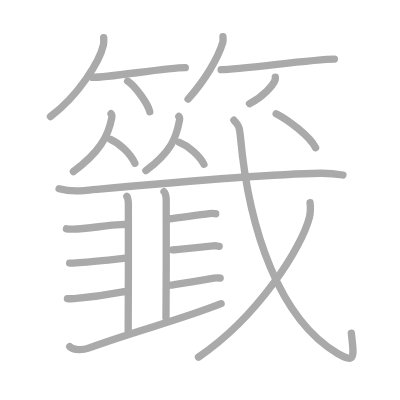
t = 0.00 s
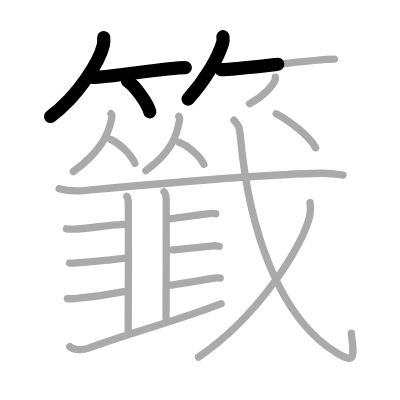
t = 4.50 s
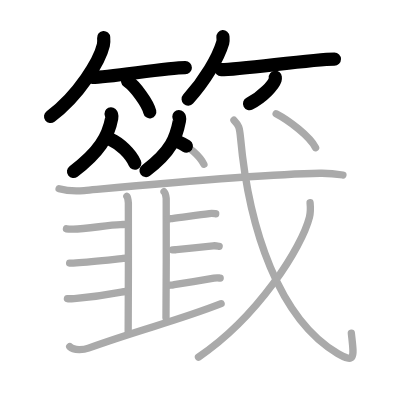
t = 9.25 s
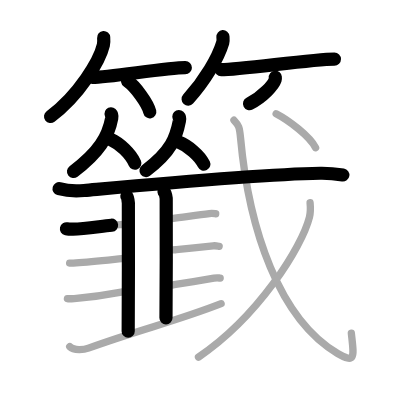
t = 13.75 s
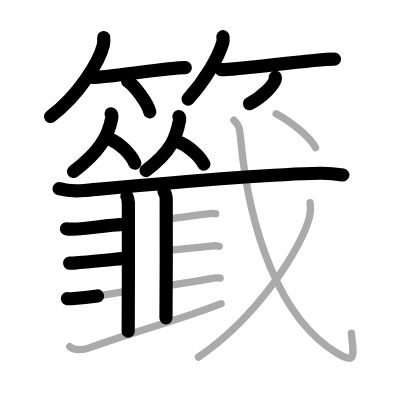
t = 15.50 s
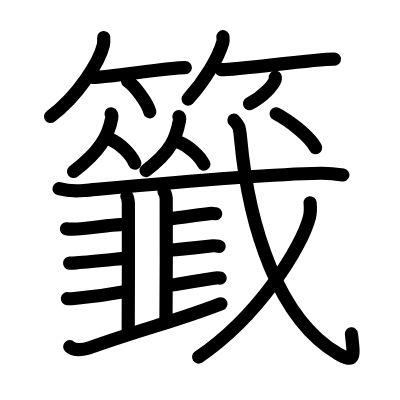
t = 23.00 s

The animated SVG that drew these frames (rendered in a browser with its animation timeline set to each time). Animation: 23 SMIL elements (animate=23); one cycle of 23.00 s.

<?xml version="1.0" standalone="no"?>
<!DOCTYPE svg PUBLIC "-//W3C//DTD SVG 1.1//EN"   "http://www.w3.org/Graphics/SVG/1.1/DTD/svg11.dtd">
<svg width="400px" height="400px"  version="1.1" xmlns="http://www.w3.org/2000/svg">
  <defs>
    <marker id="Triangle" viewBox="0 0 10 10" refX="0" refY="5" markerUnits="strokeWidth" markerWidth="3" style="stroke-opacity:0%;fill:#aaaaaa;" markerHeight="2" orient="auto">
      <path d="M 0 0 L 10 5 L 0 10 z" />
    </marker>
    
    <marker id="Arrow" viewBox="0 0 10 10" refX="5" refY="5" markerUnits="strokeWidth" markerWidth="1.8" style="stroke-opacity:0%;fill:#770000;" markerHeight="2" orient="auto">
      <path d="M 0 4 L 6 4 L 4 1 L 10 5 L 4 9 L 6 6 L 0 6 z" />
        <circle cx="5" cy="5" r="5" />
      </marker>
    
    <marker id="TriangleRed" viewBox="0 0 10 10" refX="0" refY="5" markerUnits="strokeWidth" markerWidth="3" style="stroke-opacity:0%;fill:#CC0000;" markerHeight="2" orient="auto">
      <path d="M 0 0 L 10 5 L 0 10 z" />
    </marker>
    
    <marker id="ArrowRed" viewBox="0 0 10 10" refX="5" refY="5" markerUnits="strokeWidth" markerWidth="1.8" style="stroke-opacity:0%;fill:#CC0000;" markerHeight="2" orient="auto">
      <path d="M 0 4 L 6 4 L 4 1 L 10 5 L 4 9 L 6 6 L 0 6 z" />
        <circle cx="5" cy="5" r="5" />
      </marker>
    
  </defs>
  
  <path style="fill:#ffffff; fill-opacity:100%; fill-rule:evenodd; stroke-width:0;" d="M 0 0 L 400px 0 L 400px 400px L 0 400px L 0 0" />

  <g transform="scale(3.6697247706422 3.6697247706422)">
<path style="fill:none; fill-opacity:0%; fill-rule:evenodd; stroke:#aaaaaa; stroke-opacity:100%; stroke-width: 1.5pt; stroke-linejoin:round; stroke-linecap:round;" d="M28.25 10.25c0.04 0.51 0.09 1.31-0.08 2.03c-0.99 4.29-6.66 13.7-14.41 19.47"></path>
<path style="fill:none; fill-opacity:0%; fill-rule:evenodd; stroke:#aaaaaa; stroke-opacity:100%; stroke-width: 1.5pt; stroke-linejoin:round; stroke-linecap:round;" d="M25.23 21.1c4.46 0 20.27-2.67 25.27-2.67"></path>
<path style="fill:none; fill-opacity:0%; fill-rule:evenodd; stroke:#aaaaaa; stroke-opacity:100%; stroke-width: 1.5pt; stroke-linejoin:round; stroke-linecap:round;" d="M34.77 22.08c2.13 1.48 5.51 6.08 6.04 8.38"></path>
<path style="fill:none; fill-opacity:0%; fill-rule:evenodd; stroke:#aaaaaa; stroke-opacity:100%; stroke-width: 1.5pt; stroke-linejoin:round; stroke-linecap:round;" d="M60.75 10c0.03 0.4 0.11 1.04-0.05 1.61c-1.27 4.21-4.79 10.22-9.44 15.39"></path>
<path style="fill:none; fill-opacity:0%; fill-rule:evenodd; stroke:#aaaaaa; stroke-opacity:100%; stroke-width: 1.5pt; stroke-linejoin:round; stroke-linecap:round;" d="M60.25 18.98c5.42 0 24.79-2.88 30.88-2.88"></path>
<path style="fill:none; fill-opacity:0%; fill-rule:evenodd; stroke:#aaaaaa; stroke-opacity:100%; stroke-width: 1.5pt; stroke-linejoin:round; stroke-linecap:round;" d="M75.02 21.05c0.02 0.17 0.04 0.44-0.04 0.68c-0.48 1.44-3.23 4.59-6.99 6.52"></path>
<path style="fill:none; fill-opacity:0%; fill-rule:evenodd; stroke:#aaaaaa; stroke-opacity:100%; stroke-width: 1.5pt; stroke-linejoin:round; stroke-linecap:round;" d="M30.26 31c0.26 0.24 0.27 0.72 0.18 1.2C29.5 37.25 27 41.5 20 46.75"></path>
<path style="fill:none; fill-opacity:0%; fill-rule:evenodd; stroke:#aaaaaa; stroke-opacity:100%; stroke-width: 1.5pt; stroke-linejoin:round; stroke-linecap:round;" d="M30.13 37.98c2.4 1.06 5.46 3.86 6.62 6.52"></path>
<path style="fill:none; fill-opacity:0%; fill-rule:evenodd; stroke:#aaaaaa; stroke-opacity:100%; stroke-width: 1.5pt; stroke-linejoin:round; stroke-linecap:round;" d="M48.74 31.75c0.23 0.22 0.25 0.68 0.16 1.12c-0.9 4.63-2.15 8.38-9.15 13.63"></path>
<path style="fill:none; fill-opacity:0%; fill-rule:evenodd; stroke:#aaaaaa; stroke-opacity:100%; stroke-width: 1.5pt; stroke-linejoin:round; stroke-linecap:round;" d="M48.75 38.75c2.47 0.97 5.61 3.56 6.81 6.01"></path>
<path style="fill:none; fill-opacity:0%; fill-rule:evenodd; stroke:#aaaaaa; stroke-opacity:100%; stroke-width: 1.5pt; stroke-linejoin:round; stroke-linecap:round;" d="M16.1 51.43c1.78 0.49 5.03 0.65 6.81 0.49c15.59-1.42 47.34-4.42 64.32-4.71c2.96-0.05 4.74 0.24 6.22 0.48"></path>
<path style="fill:none; fill-opacity:0%; fill-rule:evenodd; stroke:#aaaaaa; stroke-opacity:100%; stroke-width: 1.5pt; stroke-linejoin:round; stroke-linecap:round;" d="M34.57 53.5c0.23 0.28 0.36 1.26 0.41 1.83c0.05 0.56 0 31.41-0.05 34.92"></path>
<path style="fill:none; fill-opacity:0%; fill-rule:evenodd; stroke:#aaaaaa; stroke-opacity:100%; stroke-width: 1.5pt; stroke-linejoin:round; stroke-linecap:round;" d="M44.7 52.25c0.33 0.28 0.52 1.25 0.59 1.8c0.07 0.55 0 29.1-0.06 32.56"></path>
<path style="fill:none; fill-opacity:0%; fill-rule:evenodd; stroke:#aaaaaa; stroke-opacity:100%; stroke-width: 1.5pt; stroke-linejoin:round; stroke-linecap:round;" d="M18.11 62.35c0.47 0.1 1.34 0.1 1.81 0.1c3.85-0.01 9.38-1.17 12.89-1.25c0.79-0.02 1.15-0.04 1.65-0.04"></path>
<path style="fill:none; fill-opacity:0%; fill-rule:evenodd; stroke:#aaaaaa; stroke-opacity:100%; stroke-width: 1.5pt; stroke-linejoin:round; stroke-linecap:round;" d="M18.97 71.7c0.47 0.04 1.32-0.02 1.79-0.06c3.79-0.3 8.94-0.83 12.38-1.17c0.77-0.08 1.13-0.12 1.63-0.16"></path>
<path style="fill:none; fill-opacity:0%; fill-rule:evenodd; stroke:#aaaaaa; stroke-opacity:100%; stroke-width: 1.5pt; stroke-linejoin:round; stroke-linecap:round;" d="M18.37 81.38c0.48 0.08 1.36 0.01 1.83-0.03c3.88-0.32 9.1-1.02 12.85-1.75c0.77-0.15 1.16-0.14 1.66-0.18"></path>
<path style="fill:none; fill-opacity:0%; fill-rule:evenodd; stroke:#aaaaaa; stroke-opacity:100%; stroke-width: 1.5pt; stroke-linejoin:round; stroke-linecap:round;" d="M45.78 59.67c0.65-0.03 0.61-0.04 1.09-0.1c3.11-0.4 7.22-1.01 10.19-1.37c0.81-0.1 1.31 0 1.72 0.05"></path>
<path style="fill:none; fill-opacity:0%; fill-rule:evenodd; stroke:#aaaaaa; stroke-opacity:100%; stroke-width: 1.5pt; stroke-linejoin:round; stroke-linecap:round;" d="M47 68.08c0.62 0 0.58-0.01 1.05-0.05c2.99-0.29 7.18-0.78 10.03-1.05c0.78-0.07 1.25 0.08 1.64 0.16"></path>
<path style="fill:none; fill-opacity:0%; fill-rule:evenodd; stroke:#aaaaaa; stroke-opacity:100%; stroke-width: 1.5pt; stroke-linejoin:round; stroke-linecap:round;" d="M46.37 77.72c0.65-0.06 0.6-0.06 1.08-0.14c3.07-0.5 7.9-1.3 10.84-1.77c0.8-0.13 1.3-0.05 1.71-0.03"></path>
<path style="fill:none; fill-opacity:0%; fill-rule:evenodd; stroke:#aaaaaa; stroke-opacity:100%; stroke-width: 1.5pt; stroke-linejoin:round; stroke-linecap:round;" d="M19 94.46c1.21 1.25 4.16 0.74 5.1 0.4C39 89.5 47.81 87.61 60.25 82.75"></path>
<path style="fill:none; fill-opacity:0%; fill-rule:evenodd; stroke:#aaaaaa; stroke-opacity:100%; stroke-width: 1.5pt; stroke-linejoin:round; stroke-linecap:round;" d="M63.75 32.75c1.3 1.39 1.51 1.78 1.79 4.77c2.27 25.03 10.56 49.48 26.47 58.81c5.11 3 4.38 0.6 3.73-5.56"></path>
<path style="fill:none; fill-opacity:0%; fill-rule:evenodd; stroke:#aaaaaa; stroke-opacity:100%; stroke-width: 1.5pt; stroke-linejoin:round; stroke-linecap:round;" d="M84.5 55.25c0.09 0.97 0.18 2.5-0.17 3.89c-2.07 8.21-13.96 27.14-30.24 38.17"></path>
<path style="fill:none; fill-opacity:0%; fill-rule:evenodd; stroke:#aaaaaa; stroke-opacity:100%; stroke-width: 1.5pt; stroke-linejoin:round; stroke-linecap:round;" d="M75.25 31c3.51 1.85 9.11 6.08 10.75 9.25"></path>

<path style="fill:none; fill-opacity:0%; fill-rule:evenodd; stroke:#000000; stroke-opacity:100%; stroke-width: 2.7pt; stroke-linejoin:round; stroke-linecap:round;" d="M28.25 10.25c0.04 0.51 0.09 1.31-0.08 2.03c-0.99 4.29-6.66 13.7-14.41 19.47" pathLength="100" stroke-dashoffset="100" stroke-dasharray="100 105"><animate id="dashAnim1" attributeName="stroke-dashoffset" from="100" to="0" dur="1s" calcMode="linear" fill="freeze"/></path>
<path style="fill:none; fill-opacity:0%; fill-rule:evenodd; stroke:#000000; stroke-opacity:100%; stroke-width: 2.7pt; stroke-linejoin:round; stroke-linecap:round;" d="M25.23 21.1c4.46 0 20.27-2.67 25.27-2.67" pathLength="100" stroke-dashoffset="100" stroke-dasharray="100 105"><animate id="dashAnim2" attributeName="stroke-dashoffset" from="100" to="0" dur="1s" calcMode="linear" begin="dashAnim1.end" fill="freeze"/></path>
<path style="fill:none; fill-opacity:0%; fill-rule:evenodd; stroke:#000000; stroke-opacity:100%; stroke-width: 2.7pt; stroke-linejoin:round; stroke-linecap:round;" d="M34.77 22.08c2.13 1.48 5.51 6.08 6.04 8.38" pathLength="100" stroke-dashoffset="100" stroke-dasharray="100 105"><animate id="dashAnim3" attributeName="stroke-dashoffset" from="100" to="0" dur="1s" calcMode="linear" begin="dashAnim2.end" fill="freeze"/></path>
<path style="fill:none; fill-opacity:0%; fill-rule:evenodd; stroke:#000000; stroke-opacity:100%; stroke-width: 2.7pt; stroke-linejoin:round; stroke-linecap:round;" d="M60.75 10c0.03 0.4 0.11 1.04-0.05 1.61c-1.27 4.21-4.79 10.22-9.44 15.39" pathLength="100" stroke-dashoffset="100" stroke-dasharray="100 105"><animate id="dashAnim4" attributeName="stroke-dashoffset" from="100" to="0" dur="1s" calcMode="linear" begin="dashAnim3.end" fill="freeze"/></path>
<path style="fill:none; fill-opacity:0%; fill-rule:evenodd; stroke:#000000; stroke-opacity:100%; stroke-width: 2.7pt; stroke-linejoin:round; stroke-linecap:round;" d="M60.25 18.98c5.42 0 24.79-2.88 30.88-2.88" pathLength="100" stroke-dashoffset="100" stroke-dasharray="100 105"><animate id="dashAnim5" attributeName="stroke-dashoffset" from="100" to="0" dur="1s" calcMode="linear" begin="dashAnim4.end" fill="freeze"/></path>
<path style="fill:none; fill-opacity:0%; fill-rule:evenodd; stroke:#000000; stroke-opacity:100%; stroke-width: 2.7pt; stroke-linejoin:round; stroke-linecap:round;" d="M75.02 21.05c0.02 0.17 0.04 0.44-0.04 0.68c-0.48 1.44-3.23 4.59-6.99 6.52" pathLength="100" stroke-dashoffset="100" stroke-dasharray="100 105"><animate id="dashAnim6" attributeName="stroke-dashoffset" from="100" to="0" dur="1s" calcMode="linear" begin="dashAnim5.end" fill="freeze"/></path>
<path style="fill:none; fill-opacity:0%; fill-rule:evenodd; stroke:#000000; stroke-opacity:100%; stroke-width: 2.7pt; stroke-linejoin:round; stroke-linecap:round;" d="M30.26 31c0.26 0.24 0.27 0.72 0.18 1.2C29.5 37.25 27 41.5 20 46.75" pathLength="100" stroke-dashoffset="100" stroke-dasharray="100 105"><animate id="dashAnim7" attributeName="stroke-dashoffset" from="100" to="0" dur="1s" calcMode="linear" begin="dashAnim6.end" fill="freeze"/></path>
<path style="fill:none; fill-opacity:0%; fill-rule:evenodd; stroke:#000000; stroke-opacity:100%; stroke-width: 2.7pt; stroke-linejoin:round; stroke-linecap:round;" d="M30.13 37.98c2.4 1.06 5.46 3.86 6.62 6.52" pathLength="100" stroke-dashoffset="100" stroke-dasharray="100 105"><animate id="dashAnim8" attributeName="stroke-dashoffset" from="100" to="0" dur="1s" calcMode="linear" begin="dashAnim7.end" fill="freeze"/></path>
<path style="fill:none; fill-opacity:0%; fill-rule:evenodd; stroke:#000000; stroke-opacity:100%; stroke-width: 2.7pt; stroke-linejoin:round; stroke-linecap:round;" d="M48.74 31.75c0.23 0.22 0.25 0.68 0.16 1.12c-0.9 4.63-2.15 8.38-9.15 13.63" pathLength="100" stroke-dashoffset="100" stroke-dasharray="100 105"><animate id="dashAnim9" attributeName="stroke-dashoffset" from="100" to="0" dur="1s" calcMode="linear" begin="dashAnim8.end" fill="freeze"/></path>
<path style="fill:none; fill-opacity:0%; fill-rule:evenodd; stroke:#000000; stroke-opacity:100%; stroke-width: 2.7pt; stroke-linejoin:round; stroke-linecap:round;" d="M48.75 38.75c2.47 0.97 5.61 3.56 6.81 6.01" pathLength="100" stroke-dashoffset="100" stroke-dasharray="100 105"><animate id="dashAnim10" attributeName="stroke-dashoffset" from="100" to="0" dur="1s" calcMode="linear" begin="dashAnim9.end" fill="freeze"/></path>
<path style="fill:none; fill-opacity:0%; fill-rule:evenodd; stroke:#000000; stroke-opacity:100%; stroke-width: 2.7pt; stroke-linejoin:round; stroke-linecap:round;" d="M16.1 51.43c1.78 0.49 5.03 0.65 6.81 0.49c15.59-1.42 47.34-4.42 64.32-4.71c2.96-0.05 4.74 0.24 6.22 0.48" pathLength="100" stroke-dashoffset="100" stroke-dasharray="100 105"><animate id="dashAnim11" attributeName="stroke-dashoffset" from="100" to="0" dur="1s" calcMode="linear" begin="dashAnim10.end" fill="freeze"/></path>
<path style="fill:none; fill-opacity:0%; fill-rule:evenodd; stroke:#000000; stroke-opacity:100%; stroke-width: 2.7pt; stroke-linejoin:round; stroke-linecap:round;" d="M34.57 53.5c0.23 0.28 0.36 1.26 0.41 1.83c0.05 0.56 0 31.41-0.05 34.92" pathLength="100" stroke-dashoffset="100" stroke-dasharray="100 105"><animate id="dashAnim12" attributeName="stroke-dashoffset" from="100" to="0" dur="1s" calcMode="linear" begin="dashAnim11.end" fill="freeze"/></path>
<path style="fill:none; fill-opacity:0%; fill-rule:evenodd; stroke:#000000; stroke-opacity:100%; stroke-width: 2.7pt; stroke-linejoin:round; stroke-linecap:round;" d="M44.7 52.25c0.33 0.28 0.52 1.25 0.59 1.8c0.07 0.55 0 29.1-0.06 32.56" pathLength="100" stroke-dashoffset="100" stroke-dasharray="100 105"><animate id="dashAnim13" attributeName="stroke-dashoffset" from="100" to="0" dur="1s" calcMode="linear" begin="dashAnim12.end" fill="freeze"/></path>
<path style="fill:none; fill-opacity:0%; fill-rule:evenodd; stroke:#000000; stroke-opacity:100%; stroke-width: 2.7pt; stroke-linejoin:round; stroke-linecap:round;" d="M18.11 62.35c0.47 0.1 1.34 0.1 1.81 0.1c3.85-0.01 9.38-1.17 12.89-1.25c0.79-0.02 1.15-0.04 1.65-0.04" pathLength="100" stroke-dashoffset="100" stroke-dasharray="100 105"><animate id="dashAnim14" attributeName="stroke-dashoffset" from="100" to="0" dur="1s" calcMode="linear" begin="dashAnim13.end" fill="freeze"/></path>
<path style="fill:none; fill-opacity:0%; fill-rule:evenodd; stroke:#000000; stroke-opacity:100%; stroke-width: 2.7pt; stroke-linejoin:round; stroke-linecap:round;" d="M18.97 71.7c0.47 0.04 1.32-0.02 1.79-0.06c3.79-0.3 8.94-0.83 12.38-1.17c0.77-0.08 1.13-0.12 1.63-0.16" pathLength="100" stroke-dashoffset="100" stroke-dasharray="100 105"><animate id="dashAnim15" attributeName="stroke-dashoffset" from="100" to="0" dur="1s" calcMode="linear" begin="dashAnim14.end" fill="freeze"/></path>
<path style="fill:none; fill-opacity:0%; fill-rule:evenodd; stroke:#000000; stroke-opacity:100%; stroke-width: 2.7pt; stroke-linejoin:round; stroke-linecap:round;" d="M18.37 81.38c0.48 0.08 1.36 0.01 1.83-0.03c3.88-0.32 9.1-1.02 12.85-1.75c0.77-0.15 1.16-0.14 1.66-0.18" pathLength="100" stroke-dashoffset="100" stroke-dasharray="100 105"><animate id="dashAnim16" attributeName="stroke-dashoffset" from="100" to="0" dur="1s" calcMode="linear" begin="dashAnim15.end" fill="freeze"/></path>
<path style="fill:none; fill-opacity:0%; fill-rule:evenodd; stroke:#000000; stroke-opacity:100%; stroke-width: 2.7pt; stroke-linejoin:round; stroke-linecap:round;" d="M45.78 59.67c0.65-0.03 0.61-0.04 1.09-0.1c3.11-0.4 7.22-1.01 10.19-1.37c0.81-0.1 1.31 0 1.72 0.05" pathLength="100" stroke-dashoffset="100" stroke-dasharray="100 105"><animate id="dashAnim17" attributeName="stroke-dashoffset" from="100" to="0" dur="1s" calcMode="linear" begin="dashAnim16.end" fill="freeze"/></path>
<path style="fill:none; fill-opacity:0%; fill-rule:evenodd; stroke:#000000; stroke-opacity:100%; stroke-width: 2.7pt; stroke-linejoin:round; stroke-linecap:round;" d="M47 68.08c0.62 0 0.58-0.01 1.05-0.05c2.99-0.29 7.18-0.78 10.03-1.05c0.78-0.07 1.25 0.08 1.64 0.16" pathLength="100" stroke-dashoffset="100" stroke-dasharray="100 105"><animate id="dashAnim18" attributeName="stroke-dashoffset" from="100" to="0" dur="1s" calcMode="linear" begin="dashAnim17.end" fill="freeze"/></path>
<path style="fill:none; fill-opacity:0%; fill-rule:evenodd; stroke:#000000; stroke-opacity:100%; stroke-width: 2.7pt; stroke-linejoin:round; stroke-linecap:round;" d="M46.37 77.72c0.65-0.06 0.6-0.06 1.08-0.14c3.07-0.5 7.9-1.3 10.84-1.77c0.8-0.13 1.3-0.05 1.71-0.03" pathLength="100" stroke-dashoffset="100" stroke-dasharray="100 105"><animate id="dashAnim19" attributeName="stroke-dashoffset" from="100" to="0" dur="1s" calcMode="linear" begin="dashAnim18.end" fill="freeze"/></path>
<path style="fill:none; fill-opacity:0%; fill-rule:evenodd; stroke:#000000; stroke-opacity:100%; stroke-width: 2.7pt; stroke-linejoin:round; stroke-linecap:round;" d="M19 94.46c1.21 1.25 4.16 0.74 5.1 0.4C39 89.5 47.81 87.61 60.25 82.75" pathLength="100" stroke-dashoffset="100" stroke-dasharray="100 105"><animate id="dashAnim20" attributeName="stroke-dashoffset" from="100" to="0" dur="1s" calcMode="linear" begin="dashAnim19.end" fill="freeze"/></path>
<path style="fill:none; fill-opacity:0%; fill-rule:evenodd; stroke:#000000; stroke-opacity:100%; stroke-width: 2.7pt; stroke-linejoin:round; stroke-linecap:round;" d="M63.75 32.75c1.3 1.39 1.51 1.78 1.79 4.77c2.27 25.03 10.56 49.48 26.47 58.81c5.11 3 4.38 0.6 3.73-5.56" pathLength="100" stroke-dashoffset="100" stroke-dasharray="100 105"><animate id="dashAnim21" attributeName="stroke-dashoffset" from="100" to="0" dur="1s" calcMode="linear" begin="dashAnim20.end" fill="freeze"/></path>
<path style="fill:none; fill-opacity:0%; fill-rule:evenodd; stroke:#000000; stroke-opacity:100%; stroke-width: 2.7pt; stroke-linejoin:round; stroke-linecap:round;" d="M84.5 55.25c0.09 0.97 0.18 2.5-0.17 3.89c-2.07 8.21-13.96 27.14-30.24 38.17" pathLength="100" stroke-dashoffset="100" stroke-dasharray="100 105"><animate id="dashAnim22" attributeName="stroke-dashoffset" from="100" to="0" dur="1s" calcMode="linear" begin="dashAnim21.end" fill="freeze"/></path>
<path style="fill:none; fill-opacity:0%; fill-rule:evenodd; stroke:#000000; stroke-opacity:100%; stroke-width: 2.7pt; stroke-linejoin:round; stroke-linecap:round;" d="M75.25 31c3.51 1.85 9.11 6.08 10.75 9.25" pathLength="100" stroke-dashoffset="100" stroke-dasharray="100 105"><animate id="dashAnim23" attributeName="stroke-dashoffset" from="100" to="0" dur="1s" calcMode="linear" begin="dashAnim22.end" fill="freeze"/></path>

</g>

</svg>  
          
